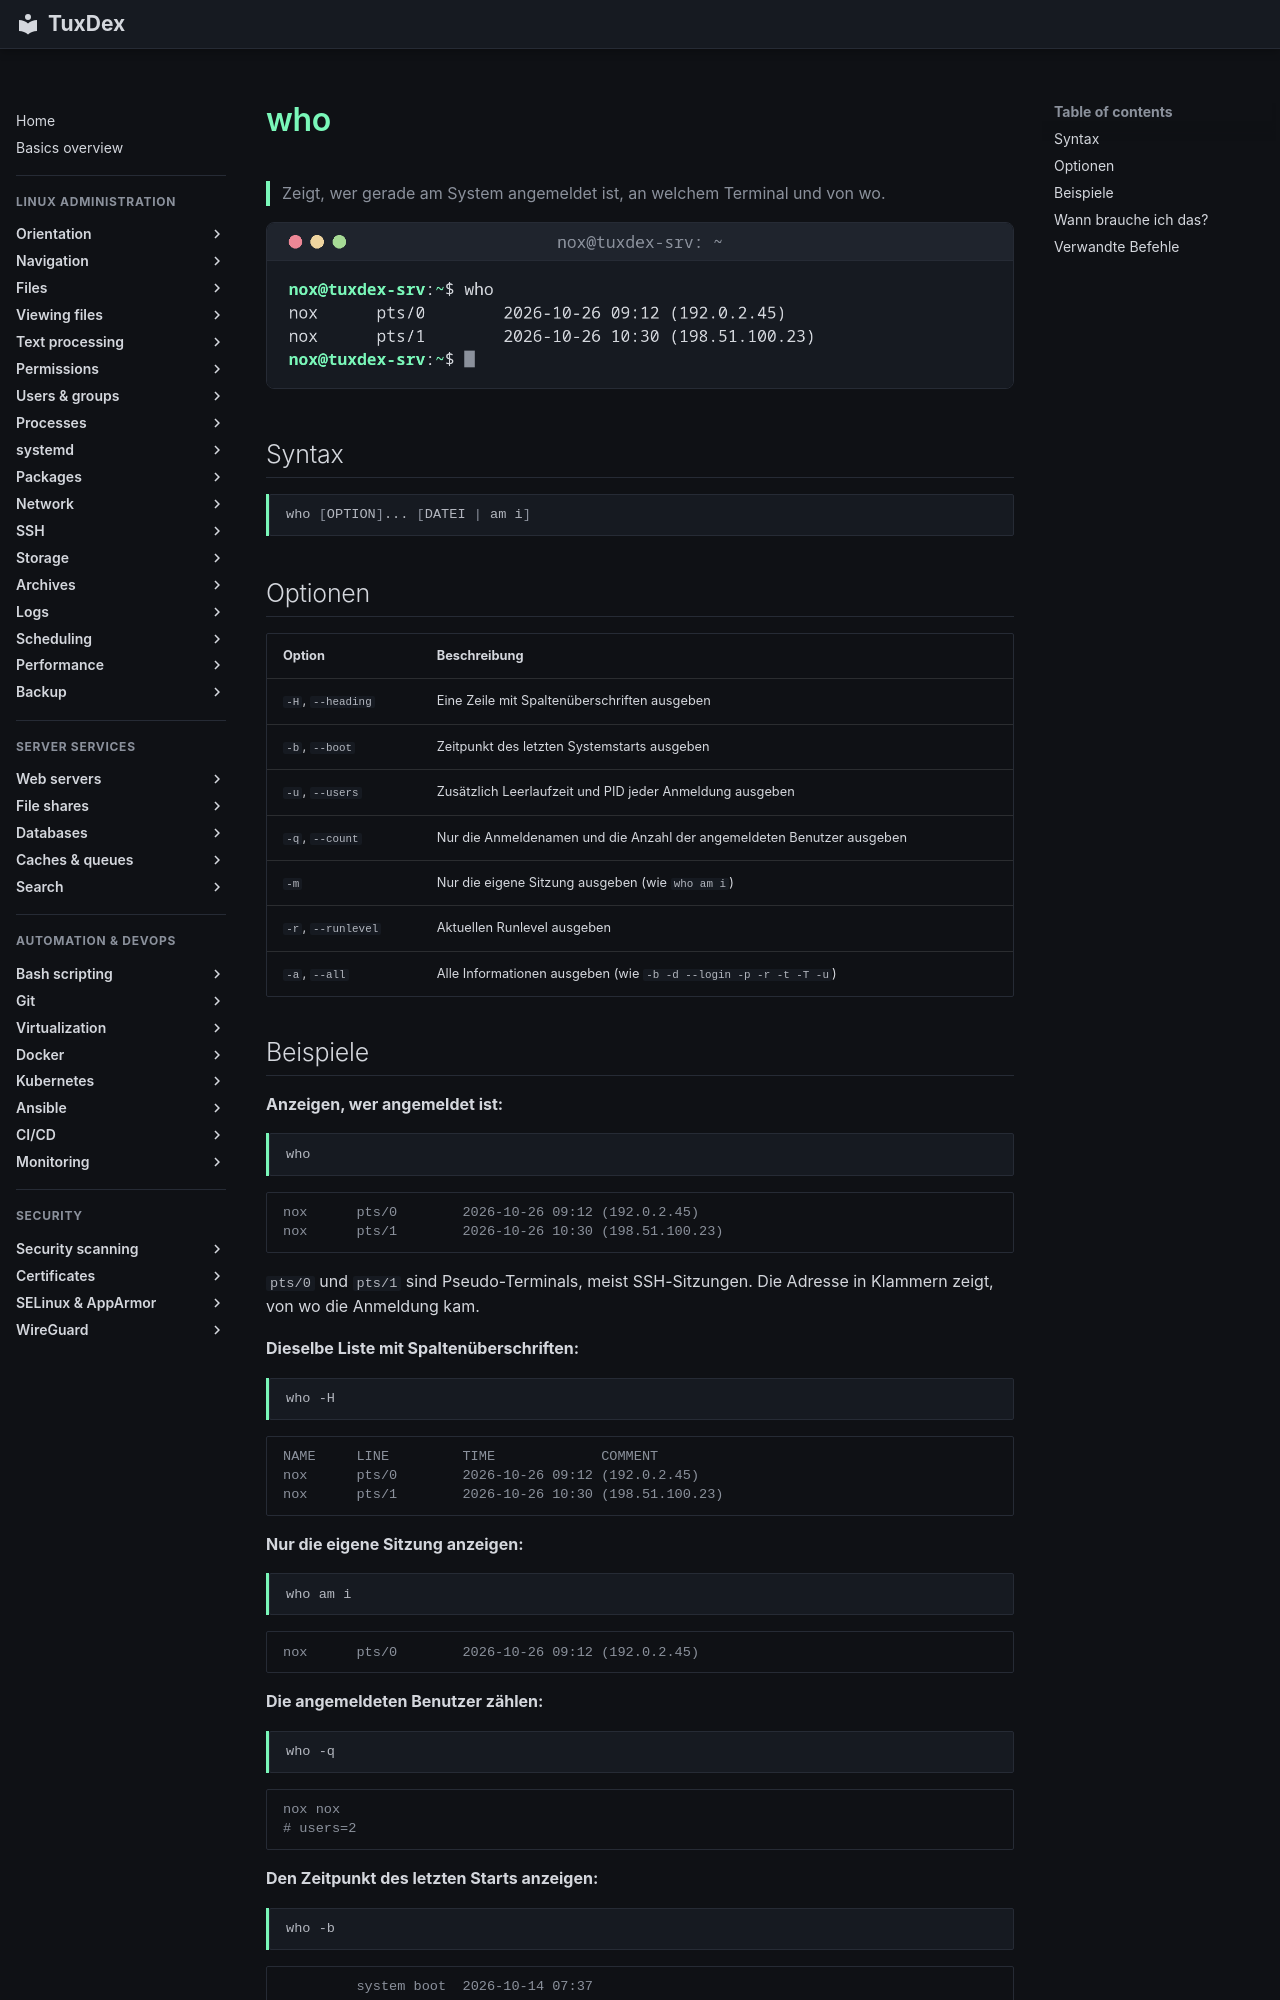

repository: Noxisan/tuxcodex · page: 01-orientation/who.de/index.html · generator: mkdocs

# who

> Zeigt, wer gerade am System angemeldet ist, an welchem Terminal und von wo.

![who output](../assets/screenshots/01-orientation/who.png)

## Syntax

```bash
who [OPTION]... [DATEI | am i]
```

## Optionen

| Option | Beschreibung |
|--------|--------------|
| `-H`, `--heading` | Eine Zeile mit Spaltenüberschriften ausgeben |
| `-b`, `--boot` | Zeitpunkt des letzten Systemstarts ausgeben |
| `-u`, `--users` | Zusätzlich Leerlaufzeit und PID jeder Anmeldung ausgeben |
| `-q`, `--count` | Nur die Anmeldenamen und die Anzahl der angemeldeten Benutzer ausgeben |
| `-m` | Nur die eigene Sitzung ausgeben (wie `who am i`) |
| `-r`, `--runlevel` | Aktuellen Runlevel ausgeben |
| `-a`, `--all` | Alle Informationen ausgeben (wie `-b -d --login -p -r -t -T -u`) |

## Beispiele

**Anzeigen, wer angemeldet ist:**

```bash
who
```

```text
nox      pts/0        2026-10-26 09:12 (192.0.2.45)
nox      pts/1        2026-10-26 10:30 (198.51.100.23)
```

`pts/0` und `pts/1` sind Pseudo-Terminals, meist SSH-Sitzungen. Die Adresse in Klammern
zeigt, von wo die Anmeldung kam.

**Dieselbe Liste mit Spaltenüberschriften:**

```bash
who -H
```

```text
NAME     LINE         TIME             COMMENT
nox      pts/0        2026-10-26 09:12 (192.0.2.45)
nox      pts/1        2026-10-26 10:30 (198.51.100.23)
```

**Nur die eigene Sitzung anzeigen:**

```bash
who am i
```

```text
nox      pts/0        2026-10-26 09:12 (192.0.2.45)
```

**Die angemeldeten Benutzer zählen:**

```bash
who -q
```

```text
nox nox
# users=2
```

**Den Zeitpunkt des letzten Starts anzeigen:**

```bash
who -b
```

```text
         system boot  2026-10-14 07:37
```
